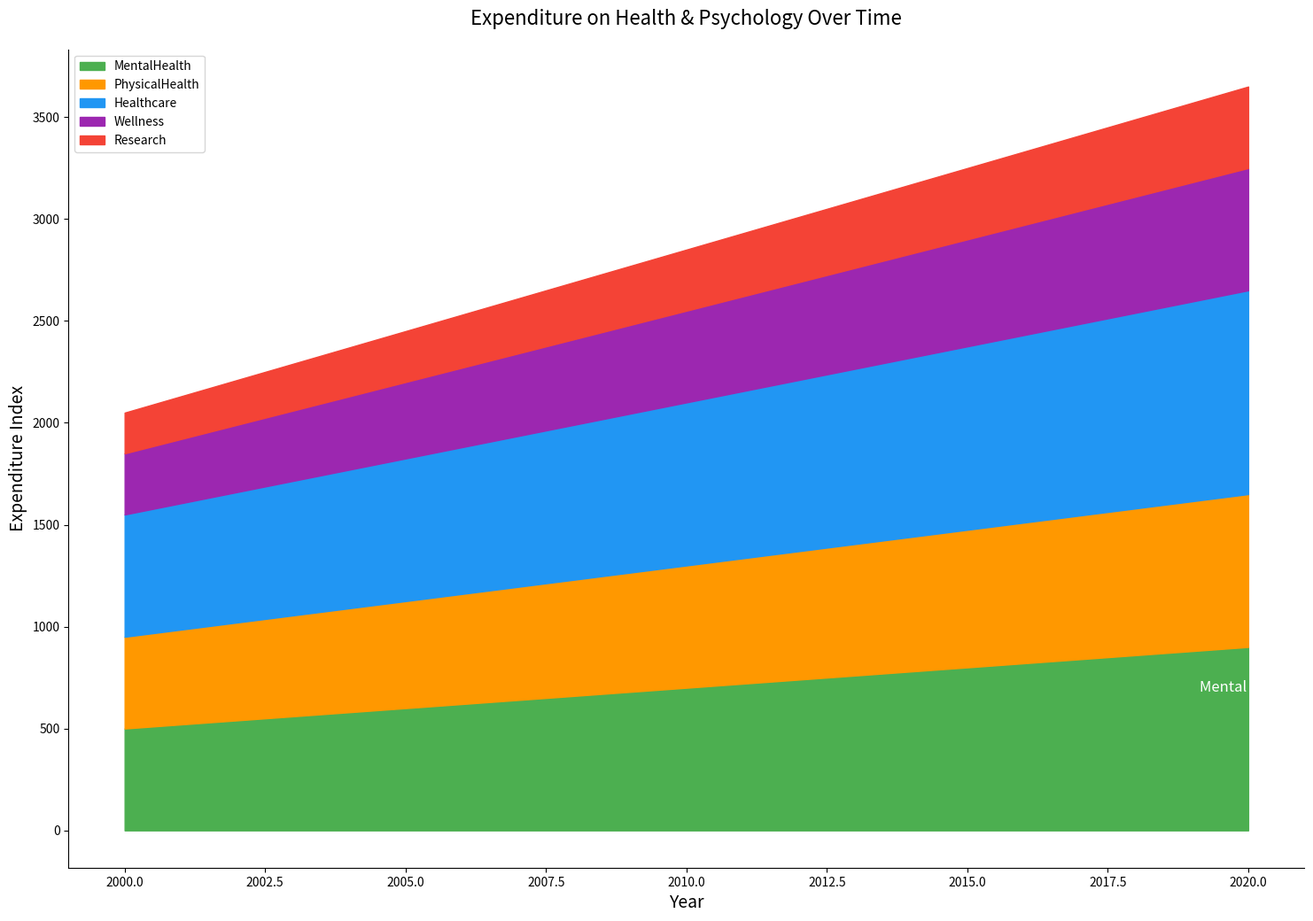

Source code (Python):

import matplotlib.pyplot as plt
import pandas as pd
import seaborn as sns

data = {
    'Year': [i for i in range(2000, 2021)],
    'MentalHealth': [500 + i*20 for i in range(21)],
    'PhysicalHealth': [450 + i*15 for i in range(21)],
    'Healthcare': [600 + i*20 for i in range(21)],
    'Wellness': [300 + i*15 for i in range(21)],
    'Research': [200 + i*10 for i in range(21)],
}
df = pd.DataFrame(data)

df_melted = df.melt('Year', var_name='Sector', value_name='Expenditure')

df_melted['Cumulative'] = df_melted.groupby('Year')['Expenditure'].cumsum()

plt.figure(figsize=(18, 12))
colors = ["#4CAF50", "#FF9800", "#2196F3", "#9C27B0", "#F44336"]

for i, sector in enumerate(df_melted['Sector'].unique()):
    if i == 0:
        plt.fill_between(df['Year'], 0, df_melted[df_melted['Sector'] == sector]['Cumulative'], color=colors[i], label=sector)
    else:
        plt.fill_between(df['Year'], 
                         df_melted[df_melted['Sector'] == df_melted['Sector'].unique()[i-1]]['Cumulative'], 
                         df_melted[df_melted['Sector'] == sector]['Cumulative'], 
                         color=colors[i], label=sector)

last_year_data = df_melted[df_melted['Year'] == df['Year'].max()]
mental_health_last_value = last_year_data[last_year_data['Sector'] == 'MentalHealth']['Cumulative'].values[0]
plt.text(df['Year'].max(), mental_health_last_value - 200, "Mental Health", verticalalignment='center', horizontalalignment='center', color="white", fontsize=12)

plt.title("Expenditure on Health & Psychology Over Time", fontsize=16, pad=20)
plt.xlabel("Year", fontsize=14)
plt.ylabel("Expenditure Index", fontsize=14)
plt.legend(loc='upper left')
sns.despine()
plt.show()
